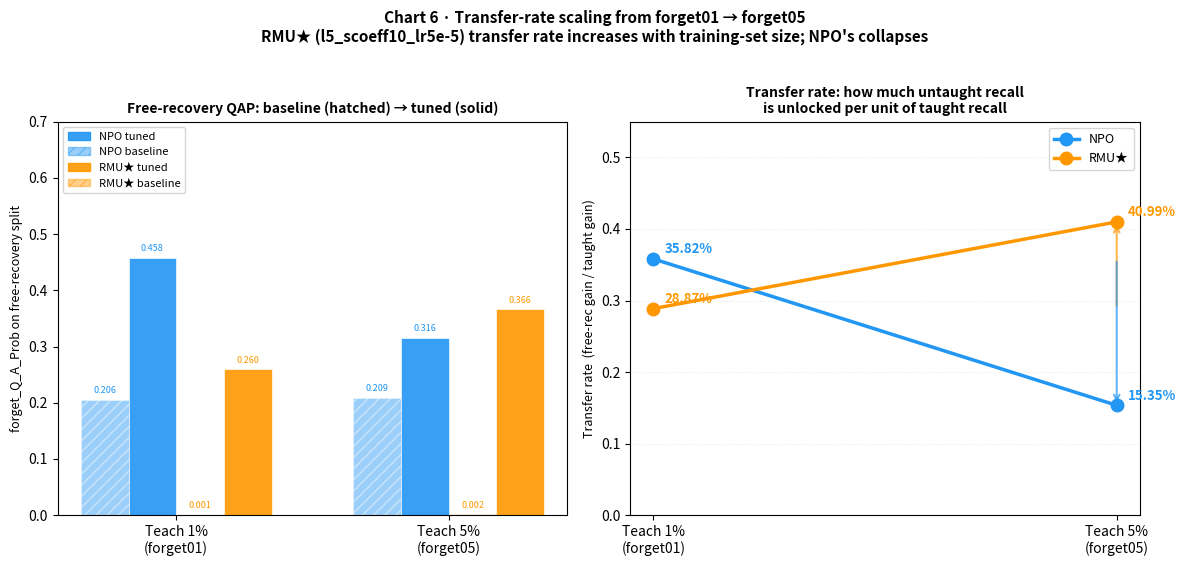

Python code for this plot: (Note: this script raises an exception after producing the figure.)
"""
Chart 6 — Transfer-rate scaling from forget01 to forget05.

Two panels:
  Left:  Free-recovery QAP (baseline vs tuned) for NPO and RMU★,
         showing how the absolute free-recall changes with training-set size.
  Right: Transfer rate (free-rec gain / taught gain) for NPO and RMU★
         at forget01 and forget05 — the diverging trend is the key finding.
"""

from __future__ import annotations
import matplotlib
matplotlib.use("Agg")
import matplotlib.pyplot as plt
import matplotlib.patches as mpatches
import numpy as np

OUT = "assets/recovery_chart6_transfer_rate_scaling.png"

C_NPO = "#2196F3"
C_RMU = "#FF9800"

# ── exact values from JSON summaries ─────────────────────────────────────────
# (base_free, tuned_free, base_taught, tuned_taught)
DATA = {
    "NPO": {
        "forget01": (0.2057, 0.4576, 0.2261, 0.9294),
        "forget05": (0.2086, 0.3159, 0.2069, 0.9059),
    },
    "RMU★": {
        "forget01": (0.0011, 0.2600, 0.0000, 0.8968),
        "forget05": (0.0017, 0.3662, 0.0003, 0.8895),
    },
}

splits = ["forget01", "forget05"]
split_labels = ["Teach 1%\n(forget01)", "Teach 5%\n(forget05)"]
methods = ["NPO", "RMU★"]
colors  = {"NPO": C_NPO, "RMU★": C_RMU}

def transfer(base_free, tuned_free, base_taught, tuned_taught):
    return (tuned_free - base_free) / (tuned_taught - base_taught)

# ── figure ────────────────────────────────────────────────────────────────────
fig, (ax_left, ax_right) = plt.subplots(1, 2, figsize=(12, 5.5))

# ── LEFT PANEL: free-recovery QAP baseline vs tuned ──────────────────────────
n_methods = 2
n_splits  = 2
group_w   = 0.7
bar_w     = group_w / (n_methods * 2)   # baseline + tuned per method
x         = np.arange(n_splits)

for mi, method in enumerate(methods):
    c = colors[method]
    for si, split in enumerate(splits):
        bf, tf, _, _ = DATA[method][split]
        # baseline bar (hatched)
        offset_base  = (mi * 2)     * bar_w - group_w/2 + bar_w/2
        offset_tuned = (mi * 2 + 1) * bar_w - group_w/2 + bar_w/2
        ax_left.bar(si + offset_base,  bf, bar_w,
                    color=c, alpha=0.45, hatch="///", edgecolor="white", linewidth=0.5)
        ax_left.bar(si + offset_tuned, tf, bar_w,
                    color=c, alpha=0.90, edgecolor="white", linewidth=0.5)
        ax_left.text(si + offset_base,  bf + 0.008, f"{bf:.3f}",
                     ha="center", va="bottom", fontsize=6.5, color=c)
        ax_left.text(si + offset_tuned, tf + 0.008, f"{tf:.3f}",
                     ha="center", va="bottom", fontsize=6.5, color=c)

ax_left.set_xticks(x)
ax_left.set_xticklabels(split_labels, fontsize=10)
ax_left.set_ylim(0, 0.70)
ax_left.set_ylabel("forget_Q_A_Prob on free-recovery split", fontsize=9)
ax_left.set_title("Free-recovery QAP: baseline (hatched) → tuned (solid)", fontsize=10, fontweight="bold")

handles_left = [
    mpatches.Patch(color=C_NPO,  alpha=0.90, label="NPO tuned"),
    mpatches.Patch(color=C_NPO,  alpha=0.45, hatch="///", edgecolor="white", label="NPO baseline"),
    mpatches.Patch(color=C_RMU,  alpha=0.90, label="RMU★ tuned"),
    mpatches.Patch(color=C_RMU,  alpha=0.45, hatch="///", edgecolor="white", label="RMU★ baseline"),
]
ax_left.legend(handles=handles_left, fontsize=8, loc="upper left")

# ── RIGHT PANEL: transfer rate lines ─────────────────────────────────────────
xi = np.array([0, 1])
for method in methods:
    c = colors[method]
    rates = [
        transfer(*DATA[method][s]) for s in splits
    ]
    ax_right.plot(xi, rates, marker="o", markersize=9, linewidth=2.5,
                  color=c, label=method, zorder=5)
    for xi_, r in zip(xi, rates):
        ax_right.annotate(f"{r:.2%}", (xi_, r),
                          textcoords="offset points", xytext=(8, 4),
                          fontsize=9.5, color=c, fontweight="bold")

# annotate the diverging arrows
ax_right.annotate("", xy=(1, transfer(*DATA["RMU★"]["forget05"])),
                  xytext=(1, transfer(*DATA["RMU★"]["forget01"])),
                  arrowprops=dict(arrowstyle="->", color=C_RMU, lw=1.5, alpha=0.7))
ax_right.annotate("", xy=(1, transfer(*DATA["NPO"]["forget05"])),
                  xytext=(1, transfer(*DATA["NPO"]["forget01"])),
                  arrowprops=dict(arrowstyle="->", color=C_NPO, lw=1.5, alpha=0.7))

ax_right.set_xticks(xi)
ax_right.set_xticklabels(split_labels, fontsize=10)
ax_right.set_ylim(0, 0.55)
ax_right.set_ylabel("Transfer rate  (free-rec gain / taught gain)", fontsize=9)
ax_right.set_title("Transfer rate: how much untaught recall\nis unlocked per unit of taught recall",
                   fontsize=10, fontweight="bold")
ax_right.legend(fontsize=9, loc="upper right")
ax_right.grid(True, axis="y", alpha=0.25, linestyle=":")

fig.suptitle(
    "Chart 6 · Transfer-rate scaling from forget01 → forget05\n"
    "RMU★ (l5_scoeff10_lr5e-5) transfer rate increases with training-set size; "
    "NPO's collapses",
    fontsize=11, fontweight="bold", y=1.02
)

fig.tight_layout()
fig.savefig(OUT, dpi=150, bbox_inches="tight")
plt.close(fig)
print(f"Saved → {OUT}")
